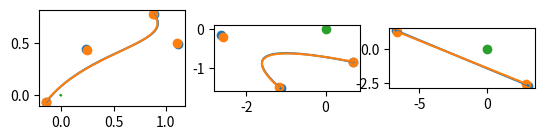

Generate this figure with matplotlib:
import numpy as np
import matplotlib.pyplot as plt

N = 4
SAMPLING = 100


def main():
    P1 = np.zeros((2, N))
    for i in range(N):
        P1[:,i] = i/(N-1)
        
    P1 += 0.5 * (2*np.random.random(P1.shape)-1)


    dP1 = hodograph(P1)
    ddP1 = hodograph(dP1)

        
    P2 = P1 + 0.01 * (2*np.random.random(P1.shape) - 1)
    # P2 = 1*P1
    # P2[:,-1] += 0.01*(2*np.random.random((2,)) - 1)


    dP2 = hodograph(P2)
    ddP2 = hodograph(dP2)

    pi1 = curve(P1)
    dpi1 = curve(dP1)
    ddpi1 = curve(ddP1)

    pi2 = curve(P2)
    dpi2 = curve(dP2)
    ddpi2 = curve(ddP2)

    ax = plt.subplot(1, 3, 1)
    ax.set_aspect('equal')
    ax.scatter(P1[0,:], P1[1,:])
    ax.plot(pi1[0,:], pi1[1,:])
    ax.scatter(P2[0,:], P2[1,:])
    ax.plot(pi2[0,:], pi2[1,:])
    ax.plot(pi2[0,:]-pi1[0,:], pi2[1,:]-pi1[1,:])

    ax = plt.subplot(1, 3, 2)
    ax.set_aspect('equal')
    ax.scatter(dP1[0,:], dP1[1,:])
    ax.plot(dpi1[0,:], dpi1[1,:])
    ax.scatter(dP2[0,:], dP2[1,:])
    ax.scatter([0],[0])
    ax.plot(dpi2[0,:], dpi2[1,:])
    ax.plot(dpi2[0,:]-dpi1[0,:], dpi2[1,:]-dpi1[1,:])

    ax = plt.subplot(1, 3, 3)
    ax.set_aspect('equal')
    ax.scatter(ddP1[0,:], ddP1[1,:])
    ax.plot(ddpi1[0,:], ddpi1[1,:])
    ax.scatter(ddP2[0,:], ddP2[1,:])
    ax.plot(ddpi2[0,:], ddpi2[1,:])
    ax.scatter([0],[0])
    ax.plot(ddpi2[0,:]-ddpi1[0,:], ddpi2[1,:]-ddpi1[1,:])
    
    
    plt.show()


def hodograph(P):
    n = P.shape[1] - 1
    return n*(P[:,:-1] - P[:, 1:])    


def besier(P, t):
    if P.shape[1] == 2:
        return t*P[:,-1] + (1-t)*P[:,0]
    else:
        return t*besier(P[:,1:], t) + (1-t)*besier(P[:,:-1], t)


def curve(P):
    pi = np.array([
        besier(P, t)
        for t in np.linspace(0, 1, SAMPLING)]).T
    return pi


if __name__=='__main__':
    main()